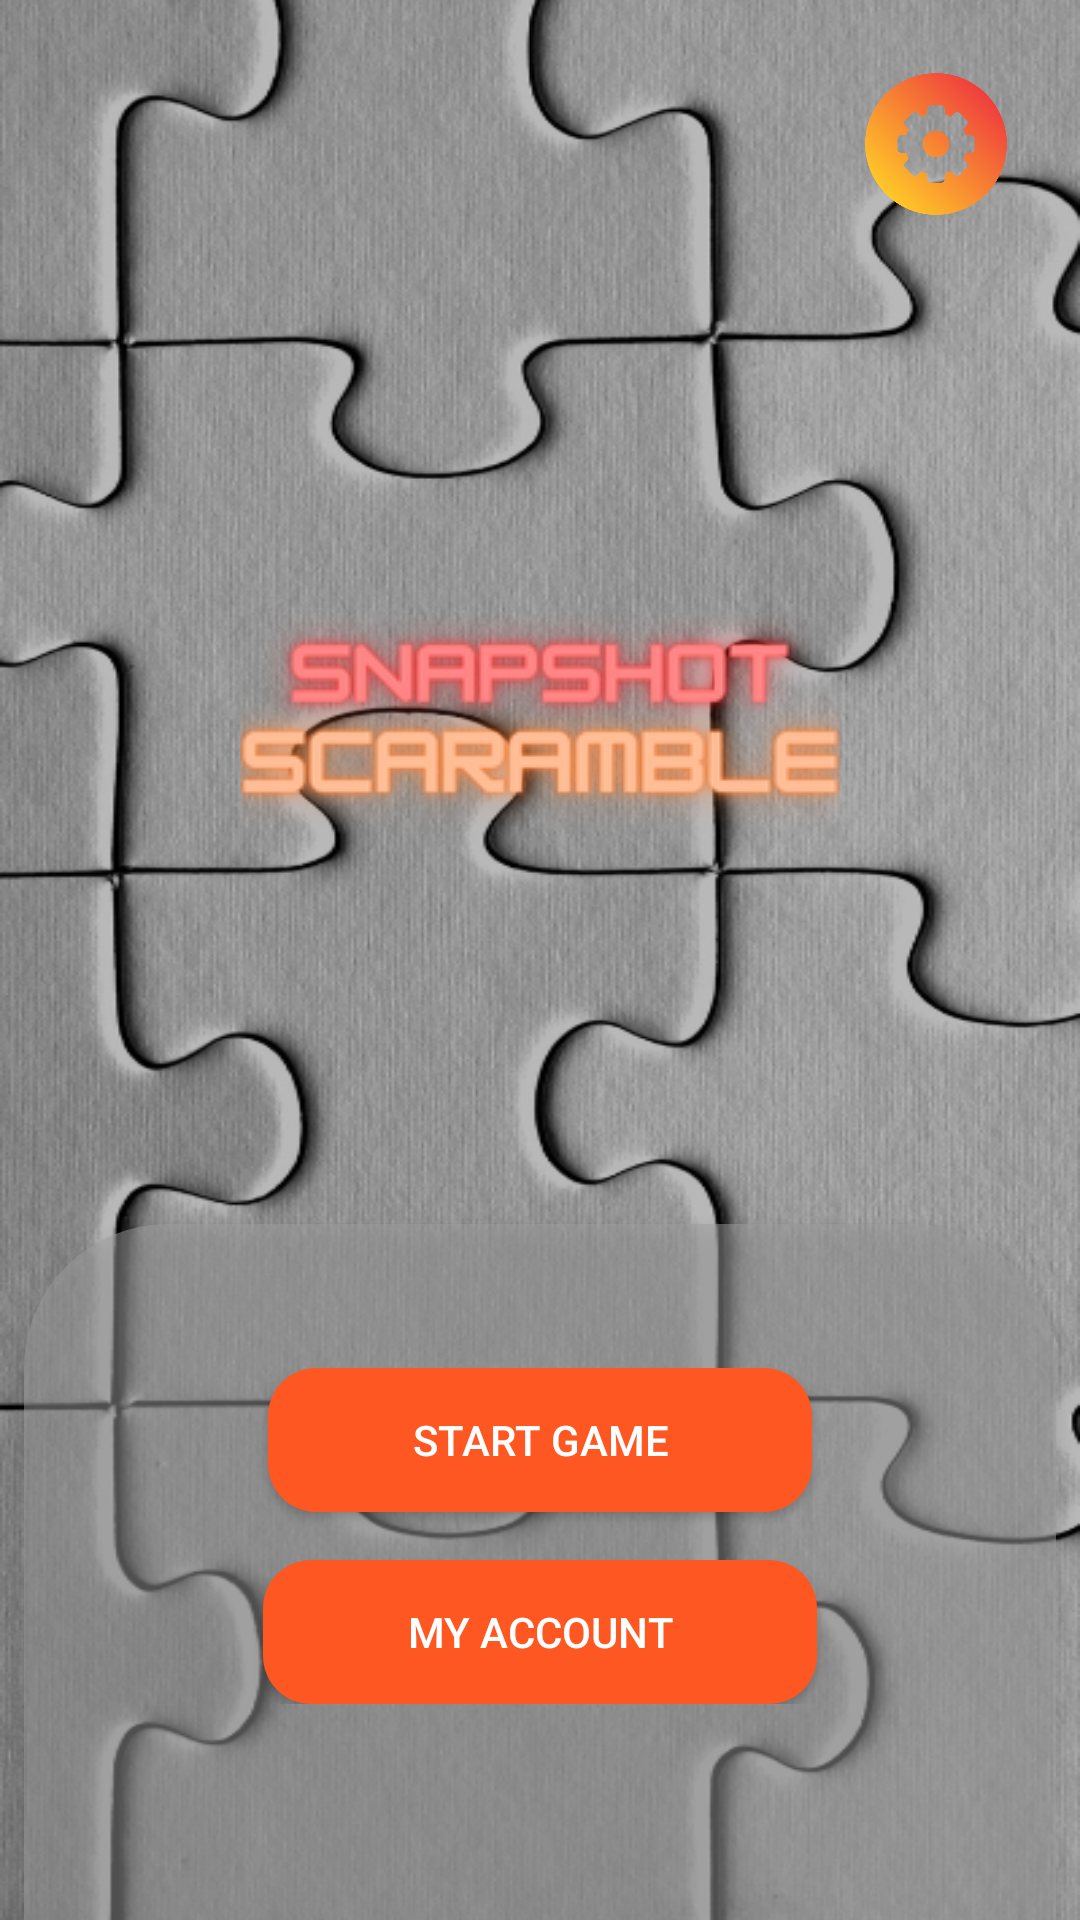

Android layout source for this screen:
<!-- AndroidManifest.xml: application theme AppTheme -->
<!-- res/layout/activity_home.xml -->
<?xml version="1.0" encoding="utf-8"?>
<androidx.constraintlayout.widget.ConstraintLayout xmlns:android="http://schemas.android.com/apk/res/android"
    xmlns:app="http://schemas.android.com/apk/res-auto"
    xmlns:tools="http://schemas.android.com/tools"
    android:layout_width="match_parent"
    android:layout_height="match_parent"
    android:background="@drawable/background"
    tools:context=".ui.HomeActivity">

    <LinearLayout
        android:id="@+id/ll_buttons"
        android:layout_width="0dp"
        android:layout_height="wrap_content"
        android:layout_marginStart="8dp"
        android:layout_marginEnd="8dp"
        android:background="@drawable/background_top_round"
        android:elevation="3dp"
        android:gravity="center"
        android:orientation="vertical"
        android:paddingTop="48dp"
        android:paddingBottom="72dp"
        app:layout_constraintBottom_toBottomOf="parent"
        app:layout_constraintEnd_toEndOf="parent"
        app:layout_constraintStart_toStartOf="parent">

        <Button
            android:id="@+id/btn_start_game"
            android:layout_width="wrap_content"
            android:layout_height="wrap_content"
            android:background="@drawable/background_button"
            android:paddingHorizontal="48dp"
            android:text="@string/start_game"
            android:textColor="@color/colorWhite" />

        <Button
            android:id="@+id/btn_my_account"
            android:layout_width="wrap_content"
            android:layout_height="wrap_content"
            android:layout_marginTop="16dp"
            android:background="@drawable/background_button"
            android:paddingHorizontal="48dp"
            android:text="@string/my_account"
            android:textColor="@color/colorWhite" />
    </LinearLayout>

    <ImageView
        android:id="@+id/img_info"
        android:layout_width="48dp"
        android:layout_height="48dp"
        android:layout_marginTop="24dp"
        android:layout_marginEnd="24dp"
        app:layout_constraintEnd_toEndOf="parent"
        app:layout_constraintTop_toTopOf="parent"
        app:srcCompat="@drawable/setting" />

    <ImageView
        android:id="@+id/img_title"
        android:layout_width="0dp"
        android:layout_height="wrap_content"
        app:layout_constraintBottom_toTopOf="@+id/ll_buttons"
        app:layout_constraintEnd_toEndOf="parent"
        app:layout_constraintHorizontal_bias="0.5"
        app:layout_constraintStart_toStartOf="parent"
        app:layout_constraintTop_toBottomOf="@+id/img_info"
        app:srcCompat="@drawable/tilte" />

</androidx.constraintlayout.widget.ConstraintLayout>
<!-- resources referenced by this layout -->
<resources>
  <color name="colorWhite">#FFFFFF</color>
  <!-- drawable background: png bitmap (drawable, 332033 bytes) -->
  <!-- drawable background_button (drawable) -->
  <?xml version="1.0" encoding="utf-8"?>
  <selector xmlns:android="http://schemas.android.com/apk/res/android">
      <item android:state_pressed="true">
          <shape>
              <solid android:color="@color/colorPrimary"/>
              <corners android:radius="16dp"/>
          </shape>
      </item>
      <item>
          <shape>
              <solid android:color="@color/colorAccent"/>
              <corners android:radius="16dp"/>
          </shape>
      </item>
  </selector>
  <!-- drawable background_top_round (drawable) -->
  <?xml version="1.0" encoding="utf-8"?>
  <shape xmlns:android="http://schemas.android.com/apk/res/android"
      android:shape="rectangle">
  
      <solid android:color="@color/transparentBG"/>
      <corners android:topLeftRadius="48dp"
          android:topRightRadius="48dp"/>
  
  </shape>
  <!-- drawable setting: png bitmap (drawable, 31359 bytes) -->
  <!-- drawable tilte: png bitmap (drawable, 27064 bytes) -->
  <string name="my_account">My Account</string>
  <string name="start_game">Start Game</string>
  <style name="AppTheme" parent="Theme.AppCompat.Light.NoActionBar">
          
          <item name="colorPrimary">@color/colorPrimary</item>
          <item name="colorPrimaryDark">@color/colorPrimaryDark</item>
          <item name="colorAccent">@color/colorAccent</item>
          <item name="android:textColor">@color/colorText</item>
      </style>
  <color name="colorPrimary">#9E9E9E</color>
  <color name="colorAccent">#FF5722</color>
  <color name="transparentBG">#809E9E9E</color>
  <color name="colorPrimaryDark">#616161</color>
  <color name="colorText">#212121</color>
</resources>
